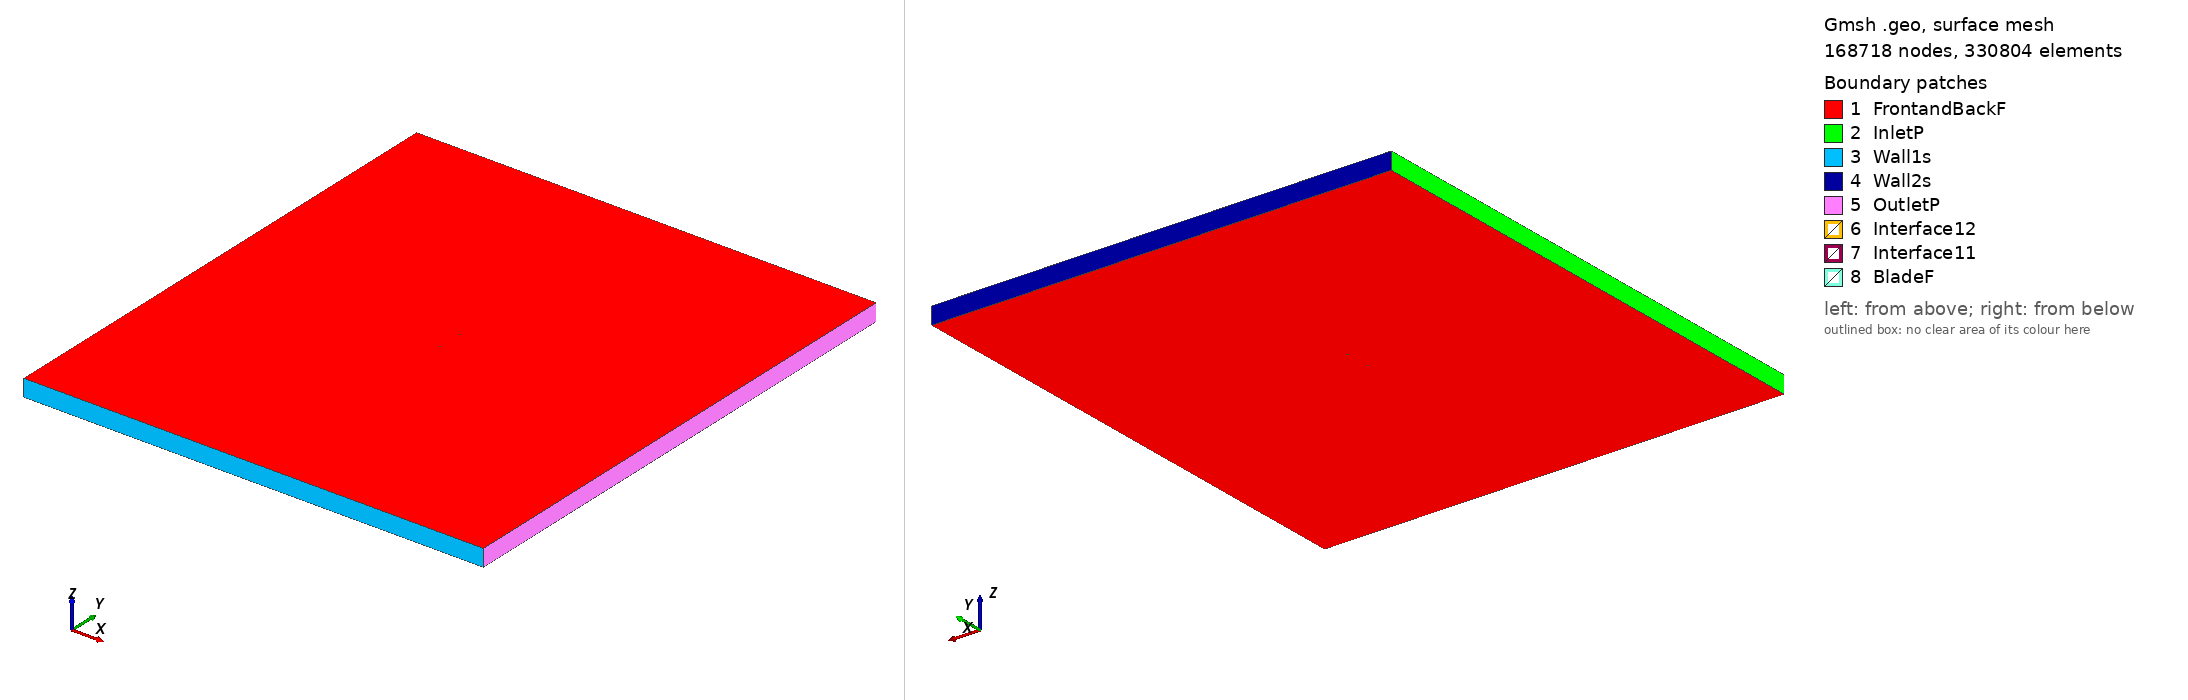

Gmsh geometry script, surface-meshed: 168718 nodes, 330804 surface elements. Boundary patches (legend numbers): 1 FrontandBackF, 2 InletP, 3 Wall1s, 4 Wall2s, 5 OutletP, 6 Interface12, 7 Interface11, 8 BladeF. Left view from above one corner, right view from below the opposite corner. Legend entries are the model's physical surfaces. The drawing asked Gmsh for element sizes between 1% and 20% of the model's largest extent; the script's own settings can give other sizes.

=== fx78k140a20_tsr2_1.5475_aoa_-0.90912.geo (drawn) ===
SetFactory("OpenCASCADE");

Point(1) = {0.075015, 0.745418, 0, 1.0};
Point(2) = {0.073308, 0.745082, 0, 1.0};
Point(3) = {0.070904, 0.744573, 0, 1.0};
Point(4) = {0.068211, 0.744002, 0, 1.0};
Point(5) = {0.065242, 0.743371, 0, 1.0};
Point(6) = {0.062007, 0.742690, 0, 1.0};
Point(7) = {0.058520, 0.741954, 0, 1.0};
Point(8) = {0.054798, 0.741179, 0, 1.0};
Point(9) = {0.050857, 0.740366, 0, 1.0};
Point(10) = {0.046721, 0.738978, 0, 1.0};
Point(11) = {0.042399, 0.737474, 0, 1.0};
Point(12) = {0.037911, 0.735915, 0, 1.0};
Point(13) = {0.033276, 0.734362, 0, 1.0};
Point(14) = {0.028512, 0.732881, 0, 1.0};
Point(15) = {0.023637, 0.731554, 0, 1.0};
Point(16) = {0.018673, 0.730418, 0, 1.0};
Point(17) = {0.013638, 0.729510, 0, 1.0};
Point(18) = {0.008558, 0.728812, 0, 1.0};
Point(19) = {0.003452, 0.728304, 0, 1.0};
Point(20) = {-0.001655, 0.727968, 0, 1.0};
Point(21) = {-0.006744, 0.727801, 0, 1.0};
Point(22) = {-0.011793, 0.727777, 0, 1.0};
Point(23) = {-0.016777, 0.727894, 0, 1.0};
Point(24) = {-0.021677, 0.728139, 0, 1.0};
Point(25) = {-0.026471, 0.728512, 0, 1.0};
Point(26) = {-0.031138, 0.729007, 0, 1.0};
Point(27) = {-0.035661, 0.729613, 0, 1.0};
Point(28) = {-0.040017, 0.730328, 0, 1.0};
Point(29) = {-0.044188, 0.731136, 0, 1.0};
Point(30) = {-0.048157, 0.732027, 0, 1.0};
Point(31) = {-0.051906, 0.732981, 0, 1.0};
Point(32) = {-0.055420, 0.733984, 0, 1.0};
Point(33) = {-0.058683, 0.735031, 0, 1.0};
Point(34) = {-0.061679, 0.736110, 0, 1.0};
Point(35) = {-0.064398, 0.737205, 0, 1.0};
Point(36) = {-0.066829, 0.738306, 0, 1.0};
Point(37) = {-0.068957, 0.739400, 0, 1.0};
Point(38) = {-0.070777, 0.740469, 0, 1.0};
Point(39) = {-0.072277, 0.741496, 0, 1.0};
Point(40) = {-0.073454, 0.742447, 0, 1.0};
Point(41) = {-0.074301, 0.743285, 0, 1.0};
Point(42) = {-0.074814, 0.743975, 0, 1.0};
Point(43) = {-0.074991, 0.744586, 0, 1.0};
Point(44) = {-0.074829, 0.744970, 0, 1.0};
Point(45) = {-0.074335, 0.745444, 0, 1.0};
Point(46) = {-0.073509, 0.745912, 0, 1.0};
Point(47) = {-0.072354, 0.746350, 0, 1.0};
Point(48) = {-0.070877, 0.746756, 0, 1.0};
Point(49) = {-0.069079, 0.747112, 0, 1.0};
Point(50) = {-0.066973, 0.747422, 0, 1.0};
Point(51) = {-0.064565, 0.747701, 0, 1.0};
Point(52) = {-0.061867, 0.747961, 0, 1.0};
Point(53) = {-0.058892, 0.748201, 0, 1.0};
Point(54) = {-0.055649, 0.748416, 0, 1.0};
Point(55) = {-0.052154, 0.748608, 0, 1.0};
Point(56) = {-0.048423, 0.748789, 0, 1.0};
Point(57) = {-0.044471, 0.748955, 0, 1.0};
Point(58) = {-0.040315, 0.749104, 0, 1.0};
Point(59) = {-0.035972, 0.749238, 0, 1.0};
Point(60) = {-0.031461, 0.749358, 0, 1.0};
Point(61) = {-0.026803, 0.749468, 0, 1.0};
Point(62) = {-0.022017, 0.749572, 0, 1.0};
Point(63) = {-0.017122, 0.749669, 0, 1.0};
Point(64) = {-0.012142, 0.749757, 0, 1.0};
Point(65) = {-0.007094, 0.749836, 0, 1.0};
Point(66) = {-0.002004, 0.749904, 0, 1.0};
Point(67) = {0.003109, 0.749952, 0, 1.0};
Point(68) = {0.008222, 0.749986, 0, 1.0};
Point(69) = {0.013313, 0.750000, 0, 1.0};
Point(70) = {0.018362, 0.749996, 0, 1.0};
Point(71) = {0.023345, 0.749959, 0, 1.0};
Point(72) = {0.028241, 0.749896, 0, 1.0};
Point(73) = {0.033031, 0.749798, 0, 1.0};
Point(74) = {0.037693, 0.749672, 0, 1.0};
Point(75) = {0.042208, 0.749519, 0, 1.0};
Point(76) = {0.046557, 0.749288, 0, 1.0};
Point(77) = {0.050721, 0.748941, 0, 1.0};
Point(78) = {0.054682, 0.748502, 0, 1.0};
Point(79) = {0.058424, 0.748004, 0, 1.0};
Point(80) = {0.061928, 0.747608, 0, 1.0};
Point(81) = {0.065179, 0.747309, 0, 1.0};
Point(82) = {0.068162, 0.747092, 0, 1.0};
Point(83) = {0.070866, 0.746956, 0, 1.0};
Point(84) = {0.073280, 0.746892, 0, 1.0};
Point(85) = {0.074992, 0.746888, 0, 1.0};
Point(86) = {-0.075015, -0.745418, 0, 1.0};
Point(87) = {-0.073308, -0.745082, 0, 1.0};
Point(88) = {-0.070904, -0.744573, 0, 1.0};
Point(89) = {-0.068211, -0.744002, 0, 1.0};
Point(90) = {-0.065242, -0.743371, 0, 1.0};
Point(91) = {-0.062007, -0.742690, 0, 1.0};
Point(92) = {-0.058520, -0.741954, 0, 1.0};
Point(93) = {-0.054798, -0.741179, 0, 1.0};
Point(94) = {-0.050857, -0.740366, 0, 1.0};
Point(95) = {-0.046721, -0.738978, 0, 1.0};
Point(96) = {-0.042399, -0.737474, 0, 1.0};
Point(97) = {-0.037911, -0.735915, 0, 1.0};
Point(98) = {-0.033276, -0.734362, 0, 1.0};
Point(99) = {-0.028512, -0.732881, 0, 1.0};
Point(100) = {-0.023637, -0.731554, 0, 1.0};
Point(101) = {-0.018673, -0.730418, 0, 1.0};
Point(102) = {-0.013638, -0.729510, 0, 1.0};
Point(103) = {-0.008558, -0.728812, 0, 1.0};
Point(104) = {-0.003452, -0.728304, 0, 1.0};
Point(105) = {0.001655, -0.727968, 0, 1.0};
Point(106) = {0.006744, -0.727801, 0, 1.0};
Point(107) = {0.011793, -0.727777, 0, 1.0};
Point(108) = {0.016777, -0.727894, 0, 1.0};
Point(109) = {0.021677, -0.728139, 0, 1.0};
Point(110) = {0.026471, -0.728512, 0, 1.0};
Point(111) = {0.031138, -0.729007, 0, 1.0};
Point(112) = {0.035661, -0.729613, 0, 1.0};
Point(113) = {0.040017, -0.730328, 0, 1.0};
Point(114) = {0.044188, -0.731136, 0, 1.0};
Point(115) = {0.048157, -0.732027, 0, 1.0};
Point(116) = {0.051906, -0.732981, 0, 1.0};
Point(117) = {0.055420, -0.733984, 0, 1.0};
Point(118) = {0.058683, -0.735031, 0, 1.0};
Point(119) = {0.061679, -0.736110, 0, 1.0};
Point(120) = {0.064398, -0.737205, 0, 1.0};
Point(121) = {0.066829, -0.738306, 0, 1.0};
Point(122) = {0.068957, -0.739400, 0, 1.0};
Point(123) = {0.070777, -0.740469, 0, 1.0};
Point(124) = {0.072277, -0.741496, 0, 1.0};
Point(125) = {0.073454, -0.742447, 0, 1.0};
Point(126) = {0.074301, -0.743285, 0, 1.0};
Point(127) = {0.074814, -0.743975, 0, 1.0};
Point(128) = {0.074991, -0.744586, 0, 1.0};
Point(129) = {0.074829, -0.744970, 0, 1.0};
Point(130) = {0.074335, -0.745444, 0, 1.0};
Point(131) = {0.073509, -0.745912, 0, 1.0};
Point(132) = {0.072354, -0.746350, 0, 1.0};
Point(133) = {0.070877, -0.746756, 0, 1.0};
Point(134) = {0.069079, -0.747112, 0, 1.0};
Point(135) = {0.066973, -0.747422, 0, 1.0};
Point(136) = {0.064565, -0.747701, 0, 1.0};
Point(137) = {0.061867, -0.747961, 0, 1.0};
Point(138) = {0.058892, -0.748201, 0, 1.0};
Point(139) = {0.055649, -0.748416, 0, 1.0};
Point(140) = {0.052154, -0.748608, 0, 1.0};
Point(141) = {0.048423, -0.748789, 0, 1.0};
Point(142) = {0.044471, -0.748955, 0, 1.0};
Point(143) = {0.040315, -0.749104, 0, 1.0};
Point(144) = {0.035972, -0.749238, 0, 1.0};
Point(145) = {0.031461, -0.749358, 0, 1.0};
Point(146) = {0.026803, -0.749468, 0, 1.0};
Point(147) = {0.022017, -0.749572, 0, 1.0};
Point(148) = {0.017122, -0.749669, 0, 1.0};
Point(149) = {0.012142, -0.749757, 0, 1.0};
Point(150) = {0.007094, -0.749836, 0, 1.0};
Point(151) = {0.002004, -0.749904, 0, 1.0};
Point(152) = {-0.003109, -0.749952, 0, 1.0};
Point(153) = {-0.008222, -0.749986, 0, 1.0};
Point(154) = {-0.013313, -0.750000, 0, 1.0};
Point(155) = {-0.018362, -0.749996, 0, 1.0};
Point(156) = {-0.023345, -0.749959, 0, 1.0};
Point(157) = {-0.028241, -0.749896, 0, 1.0};
Point(158) = {-0.033031, -0.749798, 0, 1.0};
Point(159) = {-0.037693, -0.749672, 0, 1.0};
Point(160) = {-0.042208, -0.749519, 0, 1.0};
Point(161) = {-0.046557, -0.749288, 0, 1.0};
Point(162) = {-0.050721, -0.748941, 0, 1.0};
Point(163) = {-0.054682, -0.748502, 0, 1.0};
Point(164) = {-0.058424, -0.748004, 0, 1.0};
Point(165) = {-0.061928, -0.747608, 0, 1.0};
Point(166) = {-0.065179, -0.747309, 0, 1.0};
Point(167) = {-0.068162, -0.747092, 0, 1.0};
Point(168) = {-0.070866, -0.746956, 0, 1.0};
Point(169) = {-0.073280, -0.746892, 0, 1.0};
Point(170) = {-0.074992, -0.746888, 0, 1.0};

// Lines: first blade (splines 1-4)
Spline(1) = {1:26};
Spline(2) = {26:59};
Spline(3) = {59:85};
Spline(4) = {85,1};

// Lines: second blade (splines 5-8)
Spline(5) = {86:111};
Spline(6) = {111:144};
Spline(7) = {144:170};
Spline(8) = {170,86};

// Outer domain (points 20001-4 and lines)
Point(171) = {-13.50000000, -15.00000000, 0, 1.0};
Point(172) = {-13.50000000, 15.00000000, 0, 1.0};
Point(173) = {13.50000000, 15.00000000, 0, 1.0};
Point(174) = {13.50000000, -15.00000000, 0, 1.0};
Line(11) = {171, 172};
Line(12) = {172, 173};
Line(13) = {173, 174};
Line(14) = {171, 174};

// Interface (between moving and stationary domain) (circles)
Circle(9) = {0, 0, 0, 0.80000000, 0, 2*Pi};
Circle(10) = {0, 0, 0, 0.80000000, 0, 2*Pi};

// Loops collect Lines/Splines/etc (blade1, blade2, domain, first circle)
Line Loop(1) = {1:4};
Line Loop(2) = {5:8};
Line Loop(3) = {11,12,13,-14};
Line Loop(4) = {9};

// BooleanDifference cuts out the circle/interface from the domain
Plane Surface(1) = {3};
Plane Surface(2) = {4};
BooleanDifference{ Surface{1}; Delete;}{ Surface{2}; Delete;}

// This one cuts out the blades from the inner circle/interface
Line Loop(6) = {10};
Plane Surface(5) = {6};
Plane Surface(6) = {1};
Plane Surface(7) = {2};
BooleanDifference{ Surface{5}; Delete;}{ Surface{6,7}; Delete;}

// extrude to 3rd dimension
Extrude {0, 0, 1} {Surface{1}; Surface{5}; Layers{1}; Recombine;}

// Physical Surfaces are the named boundaries (patches)
Physical Surface("Interface11") = {12};
Physical Surface("Interface12") = {10};

// sides of domain
Physical Surface("InletP") = {6};
Physical Surface("OutletP") = {9};

// top and bottom of domain
Physical Surface("Wall1s") = {7};
Physical Surface("Wall2s") = {8};

// Check FrontandBackF by ensuring there is nothing in the 3rd dimension
Physical Surface("FrontandBackF") = {1,11,5,21};
Physical Surface("BladeF") = {13:20};
Physical Volume("Turbine") = {2};
Physical Volume("Farfield") = {1};

// settings for airfoil boundary layer
Field[1] = BoundaryLayer;
Field[1].EdgesList = {1:8};
Field[1].hwall_n = 1e-3;
Field[1].thickness = 1.5e-2;
Field[1].ratio = 1.05;
Field[1].Quads = 1;
BoundaryLayer Field = 1;

// control points for mesh (blade and interface)
// floor((arc length / 1.5mm)/ 6) -> Transfinite Line
Transfinite Line {1,2,3,5,6,7} = 34 Using Progression 1;
Transfinite Line {4,8} = 2 Using Progression 1;
Transfinite Line {9, 15} = 800 Using Progression 1;

// For more information on gmsh syntax, visit http://gmsh.info/doc/texinfo/gmsh.html
